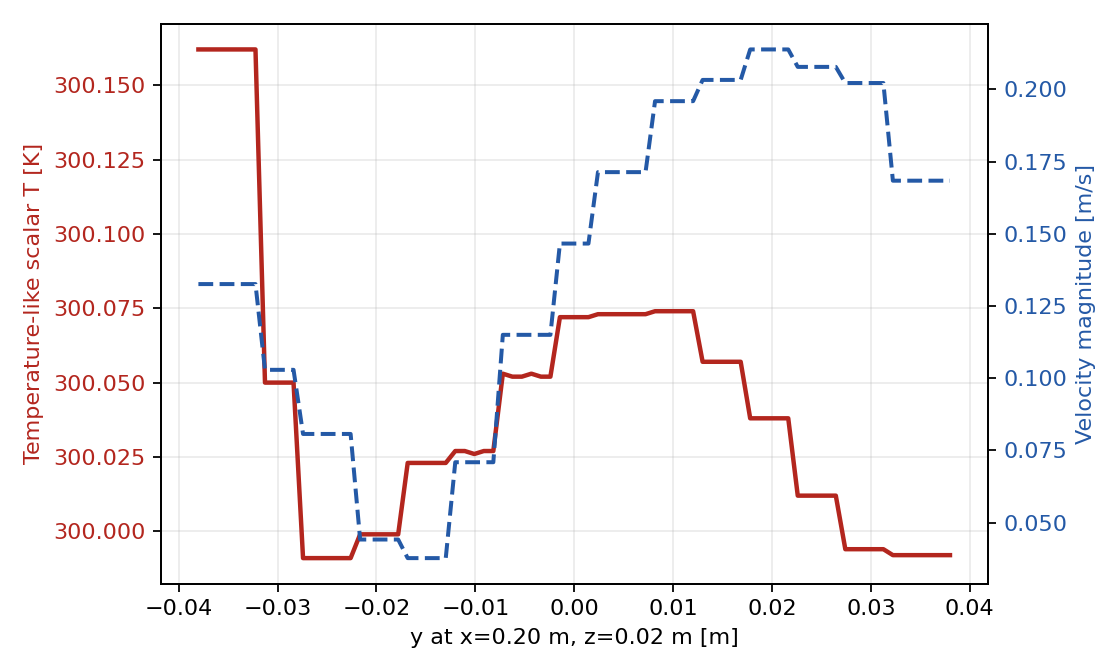

The table this chart was drawn from, first rows:
sample, x, y, z, nearest_x, nearest_y, nearest_z, nearest_distance, T, Ux, Uy, Uz, Umag
0, 0.2, -0.038, 0.02, 0.1998, -0.03459, 0.0175, 0.00423, 300.2, -0.1326, -0.00145, 0.0002067, 0.1326
1, 0.2, -0.03704, 0.02, 0.1998, -0.03459, 0.0175, 0.003502, 300.2, -0.1326, -0.00145, 0.0002067, 0.1326
2, 0.2, -0.03608, 0.02, 0.1998, -0.03459, 0.0175, 0.002913, 300.2, -0.1326, -0.00145, 0.0002067, 0.1326
3, 0.2, -0.03511, 0.02, 0.1998, -0.03459, 0.0175, 0.002561, 300.2, -0.1326, -0.00145, 0.0002067, 0.1326
4, 0.2, -0.03415, 0.02, 0.1998, -0.03459, 0.0175, 0.002546, 300.2, -0.1326, -0.00145, 0.0002067, 0.1326
5, 0.2, -0.03319, 0.02, 0.1998, -0.03459, 0.0175, 0.002874, 300.2, -0.1326, -0.00145, 0.0002067, 0.1326
6, 0.2, -0.03223, 0.02, 0.1998, -0.03459, 0.0175, 0.003447, 300.2, -0.1326, -0.00145, 0.0002067, 0.1326
7, 0.2, -0.03127, 0.02, 0.1982, -0.02954, 0.0175, 0.003533, 300.1, -0.1029, -0.0001771, -4.9368e-05, 0.1029
8, 0.2, -0.0303, 0.02, 0.1982, -0.02954, 0.0175, 0.003177, 300.1, -0.1029, -0.0001771, -4.9368e-05, 0.1029
9, 0.2, -0.02934, 0.02, 0.1982, -0.02954, 0.0175, 0.00309, 300.1, -0.1029, -0.0001771, -4.9368e-05, 0.1029
10, 0.2, -0.02838, 0.02, 0.1982, -0.02954, 0.0175, 0.003295, 300.1, -0.1029, -0.0001771, -4.9368e-05, 0.1029
11, 0.2, -0.02742, 0.02, 0.2011, -0.02501, 0.0175, 0.003649, 300, -0.08045, -0.00633, -0.000205, 0.0807
12, 0.2, -0.02646, 0.02, 0.2011, -0.02501, 0.0175, 0.003101, 300, -0.08045, -0.00633, -0.000205, 0.0807
13, 0.2, -0.02549, 0.02, 0.2011, -0.02501, 0.0175, 0.002787, 300, -0.08045, -0.00633, -0.000205, 0.0807
14, 0.2, -0.02453, 0.02, 0.2011, -0.02501, 0.0175, 0.002788, 300, -0.08045, -0.00633, -0.000205, 0.0807
15, 0.2, -0.02357, 0.02, 0.2011, -0.02501, 0.0175, 0.003103, 300, -0.08045, -0.00633, -0.000205, 0.0807
16, 0.2, -0.02261, 0.02, 0.2011, -0.02501, 0.0175, 0.003651, 300, -0.08045, -0.00633, -0.000205, 0.0807
17, 0.2, -0.02165, 0.02, 0.1981, -0.01986, 0.0175, 0.003618, 300, -0.0432, -0.009065, -0.0002872, 0.04414
18, 0.2, -0.02068, 0.02, 0.1981, -0.01986, 0.0175, 0.003254, 300, -0.0432, -0.009065, -0.0002872, 0.04414
19, 0.2, -0.01972, 0.02, 0.1981, -0.01986, 0.0175, 0.003153, 300, -0.0432, -0.009065, -0.0002872, 0.04414
20, 0.2, -0.01876, 0.02, 0.1981, -0.01986, 0.0175, 0.003338, 300, -0.0432, -0.009065, -0.0002872, 0.04414
21, 0.2, -0.0178, 0.02, 0.1981, -0.01986, 0.0175, 0.003768, 300, -0.0432, -0.009065, -0.0002872, 0.04414
22, 0.2, -0.01684, 0.02, 0.201, -0.01491, 0.0175, 0.003309, 300, 0.03513, -0.01368, -0.0001787, 0.0377
23, 0.2, -0.01587, 0.02, 0.201, -0.01491, 0.0175, 0.002859, 300, 0.03513, -0.01368, -0.0001787, 0.0377
24, 0.2, -0.01491, 0.02, 0.201, -0.01491, 0.0175, 0.002692, 300, 0.03513, -0.01368, -0.0001787, 0.0377
25, 0.2, -0.01395, 0.02, 0.201, -0.01491, 0.0175, 0.002858, 300, 0.03513, -0.01368, -0.0001787, 0.0377
26, 0.2, -0.01299, 0.02, 0.201, -0.01491, 0.0175, 0.003308, 300, 0.03513, -0.01368, -0.0001787, 0.0377
27, 0.2, -0.01203, 0.02, 0.1981, -0.009993, 0.0175, 0.003717, 300, 0.07048, -0.007831, 6.36203e-05, 0.07091
28, 0.2, -0.01106, 0.02, 0.1981, -0.009993, 0.0175, 0.003291, 300, 0.07048, -0.007831, 6.36203e-05, 0.07091
29, 0.2, -0.0101, 0.02, 0.1981, -0.009993, 0.0225, 0.003114, 300, 0.07048, -0.007831, -6.35207e-05, 0.07091
30, 0.2, -0.009139, 0.02, 0.1981, -0.009993, 0.0175, 0.003227, 300, 0.07048, -0.007831, 6.36203e-05, 0.07091
31, 0.2, -0.008177, 0.02, 0.1981, -0.009993, 0.0175, 0.003603, 300, 0.07048, -0.007831, 6.36203e-05, 0.07091
32, 0.2, -0.007215, 0.02, 0.201, -0.004993, 0.0225, 0.003501, 300.1, 0.1143, -0.01253, -0.0001107, 0.115
33, 0.2, -0.006253, 0.02, 0.201, -0.004993, 0.0175, 0.002984, 300.1, 0.1143, -0.01253, 0.0001108, 0.115
34, 0.2, -0.005291, 0.02, 0.201, -0.004993, 0.0175, 0.002721, 300.1, 0.1143, -0.01253, 0.0001108, 0.115
35, 0.2, -0.004329, 0.02, 0.201, -0.004993, 0.0225, 0.002785, 300.1, 0.1143, -0.01253, -0.0001107, 0.115
36, 0.2, -0.003367, 0.02, 0.201, -0.004993, 0.0175, 0.003156, 300.1, 0.1143, -0.01253, 0.0001108, 0.115
37, 0.2, -0.002405, 0.02, 0.201, -0.004993, 0.0175, 0.003743, 300.1, 0.1143, -0.01253, 0.0001108, 0.115
38, 0.2, -0.001443, 0.02, 0.1981, 7.89242e-08, 0.0175, 0.003429, 300.1, 0.1466, -0.004861, 7.33204e-05, 0.1466
39, 0.2, -0.000481, 0.02, 0.1981, 7.89242e-08, 0.0175, 0.003147, 300.1, 0.1466, -0.004861, 7.33204e-05, 0.1466
40, 0.2, 0.000481, 0.02, 0.1981, 7.89242e-08, 0.0175, 0.003147, 300.1, 0.1466, -0.004861, 7.33204e-05, 0.1466
41, 0.2, 0.001443, 0.02, 0.1981, 7.89242e-08, 0.0175, 0.003429, 300.1, 0.1466, -0.004861, 7.33204e-05, 0.1466
42, 0.2, 0.002405, 0.02, 0.201, 0.005, 0.0175, 0.003749, 300.1, 0.1712, -0.007001, 3.96164e-05, 0.1714
43, 0.2, 0.003367, 0.02, 0.201, 0.005, 0.0175, 0.003161, 300.1, 0.1712, -0.007001, 3.96164e-05, 0.1714
44, 0.2, 0.004329, 0.02, 0.201, 0.005, 0.0175, 0.002788, 300.1, 0.1712, -0.007001, 3.96164e-05, 0.1714
45, 0.2, 0.005291, 0.02, 0.201, 0.005, 0.0175, 0.002722, 300.1, 0.1712, -0.007001, 3.96164e-05, 0.1714
46, 0.2, 0.006253, 0.02, 0.201, 0.005, 0.0175, 0.002982, 300.1, 0.1712, -0.007001, 3.96164e-05, 0.1714
47, 0.2, 0.007215, 0.02, 0.201, 0.005, 0.0175, 0.003497, 300.1, 0.1712, -0.007001, 3.96164e-05, 0.1714
48, 0.2, 0.008177, 0.02, 0.1982, 0.009899, 0.0175, 0.003525, 300.1, 0.1959, 0.003075, -2.79645e-05, 0.1959
49, 0.2, 0.009139, 0.02, 0.1982, 0.009899, 0.0175, 0.003168, 300.1, 0.1959, 0.003075, -2.79645e-05, 0.1959
50, 0.2, 0.0101, 0.02, 0.1982, 0.009899, 0.0175, 0.003083, 300.1, 0.1959, 0.003075, -2.79645e-05, 0.1959
51, 0.2, 0.01106, 0.02, 0.1982, 0.009899, 0.0175, 0.003289, 300.1, 0.1959, 0.003075, -2.79645e-05, 0.1959
52, 0.2, 0.01203, 0.02, 0.1982, 0.009899, 0.0175, 0.003739, 300.1, 0.1959, 0.003075, -2.79645e-05, 0.1959
53, 0.2, 0.01299, 0.02, 0.2011, 0.01472, 0.0175, 0.003248, 300.1, 0.2033, 0.0008453, -4.16173e-05, 0.2033
54, 0.2, 0.01395, 0.02, 0.2011, 0.01472, 0.0175, 0.002852, 300.1, 0.2033, 0.0008453, -4.16173e-05, 0.2033
55, 0.2, 0.01491, 0.02, 0.2011, 0.01472, 0.0175, 0.002752, 300.1, 0.2033, 0.0008453, -4.16173e-05, 0.2033
56, 0.2, 0.01587, 0.02, 0.2011, 0.01472, 0.0175, 0.002977, 300.1, 0.2033, 0.0008453, -4.16173e-05, 0.2033
57, 0.2, 0.01684, 0.02, 0.2011, 0.01472, 0.0175, 0.003465, 300.1, 0.2033, 0.0008453, -4.16173e-05, 0.2033
58, 0.2, 0.0178, 0.02, 0.1985, 0.01925, 0.0175, 0.003258, 300, 0.2136, 0.009918, -8.28755e-05, 0.2139
59, 0.2, 0.01876, 0.02, 0.1985, 0.01925, 0.0175, 0.002956, 300, 0.2136, 0.009918, -8.28755e-05, 0.2139
... 20 more rows
